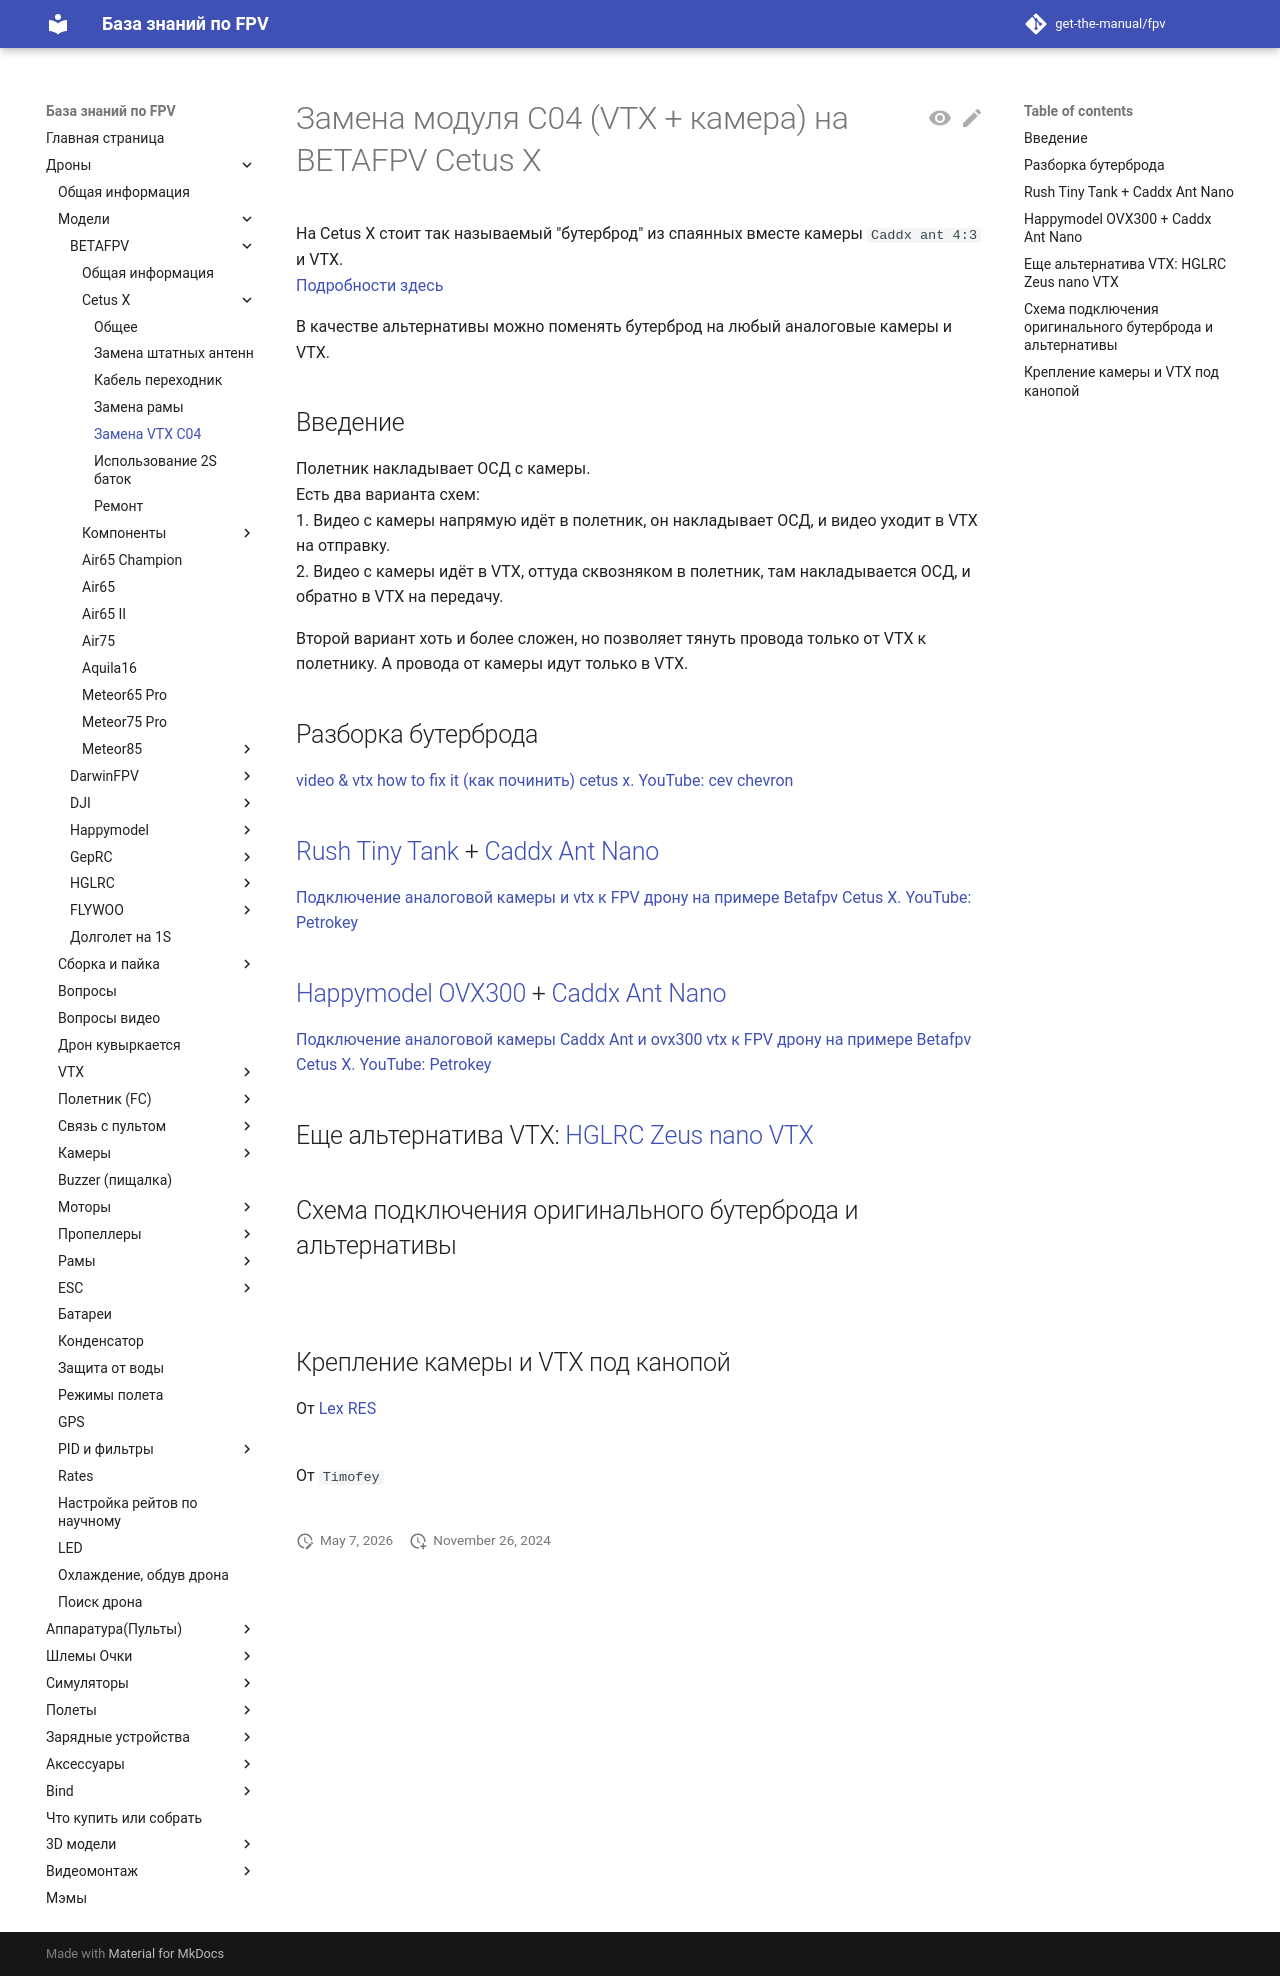

repository: get-the-manual/fpv · page: 00_Drones/01_Models/Betafpv/10_Cetus_X/Zamena_VTX_C04/index.html · generator: mkdocs

# Замена модуля С04 (VTX + камера) на BETAFPV Cetus X
На Cetus X стоит так называемый "бутерброд" из спаянных вместе камеры `Caddx ant 4:3` и VTX.  
[Подробности здесь](./../90_Komponenty/Camera_VTX_C04.md)  

В качестве альтернативы можно поменять бутерброд на любый аналоговые камеры и VTX. 
 
## Введение
Полетник накладывает ОСД с камеры.  
Есть два варианта схем:  
1. Видео с камеры напрямую идёт в полетник, он накладывает ОСД, и видео уходит в VTX на отправку.   
2. Видео с камеры идёт в VTX, оттуда сквозняком в полетник, там накладывается ОСД, и обратно в VTX на передачу.  

Второй вариант хоть и более сложен, но позволяет тянуть провода только от VTX к полетнику. А провода от камеры идут только в VTX.  

## Разборка бутерброда
[video & vtx how to fix it (как починить) cetus x. YouTube: cev chevron](https://www.youtube.com/watch?v=ieGqLArBH64)

## [Rush Tiny Tank](https://vi.aliexpress.com/item/1005005839526451.html) + [Caddx Ant Nano](https://www.aliexpress.com/item/4001223701881.html) 
[Подключение аналоговой камеры и vtx к FPV дрону на примере Betafpv Cetus X. YouTube: Petrokey](https://www.youtube.com/watch?v=D5YvAAP_2PU) 

## [Happymodel OVX300](https://www.aliexpress.com/item/1005003080175112.html) + [Caddx Ant Nano](https://www.aliexpress.com/item/4001223701881.html)  
[Подключение аналоговой камеры Caddx Ant и ovx300 vtx к FPV дрону на примере Betafpv Cetus X. YouTube: Petrokey](https://www.youtube.com/watch?v=GuXjhjdSays) 

## Еще альтернатива VTX: [HGLRC Zeus nano VTX](https://vi.aliexpress.com/item/1005006739923410.html)

## Схема подключения оригинального бутерброда и альтернативы
![](VTX_Camera_FC_schema.jpg)

## Крепление камеры и VTX под канопой

От [Lex RES](https://t.me/meganoobe)  
![](Cetus_VTX_set1.jpg)

От `Timofey`  
![](Cetus_VTX_set2.jpg)
